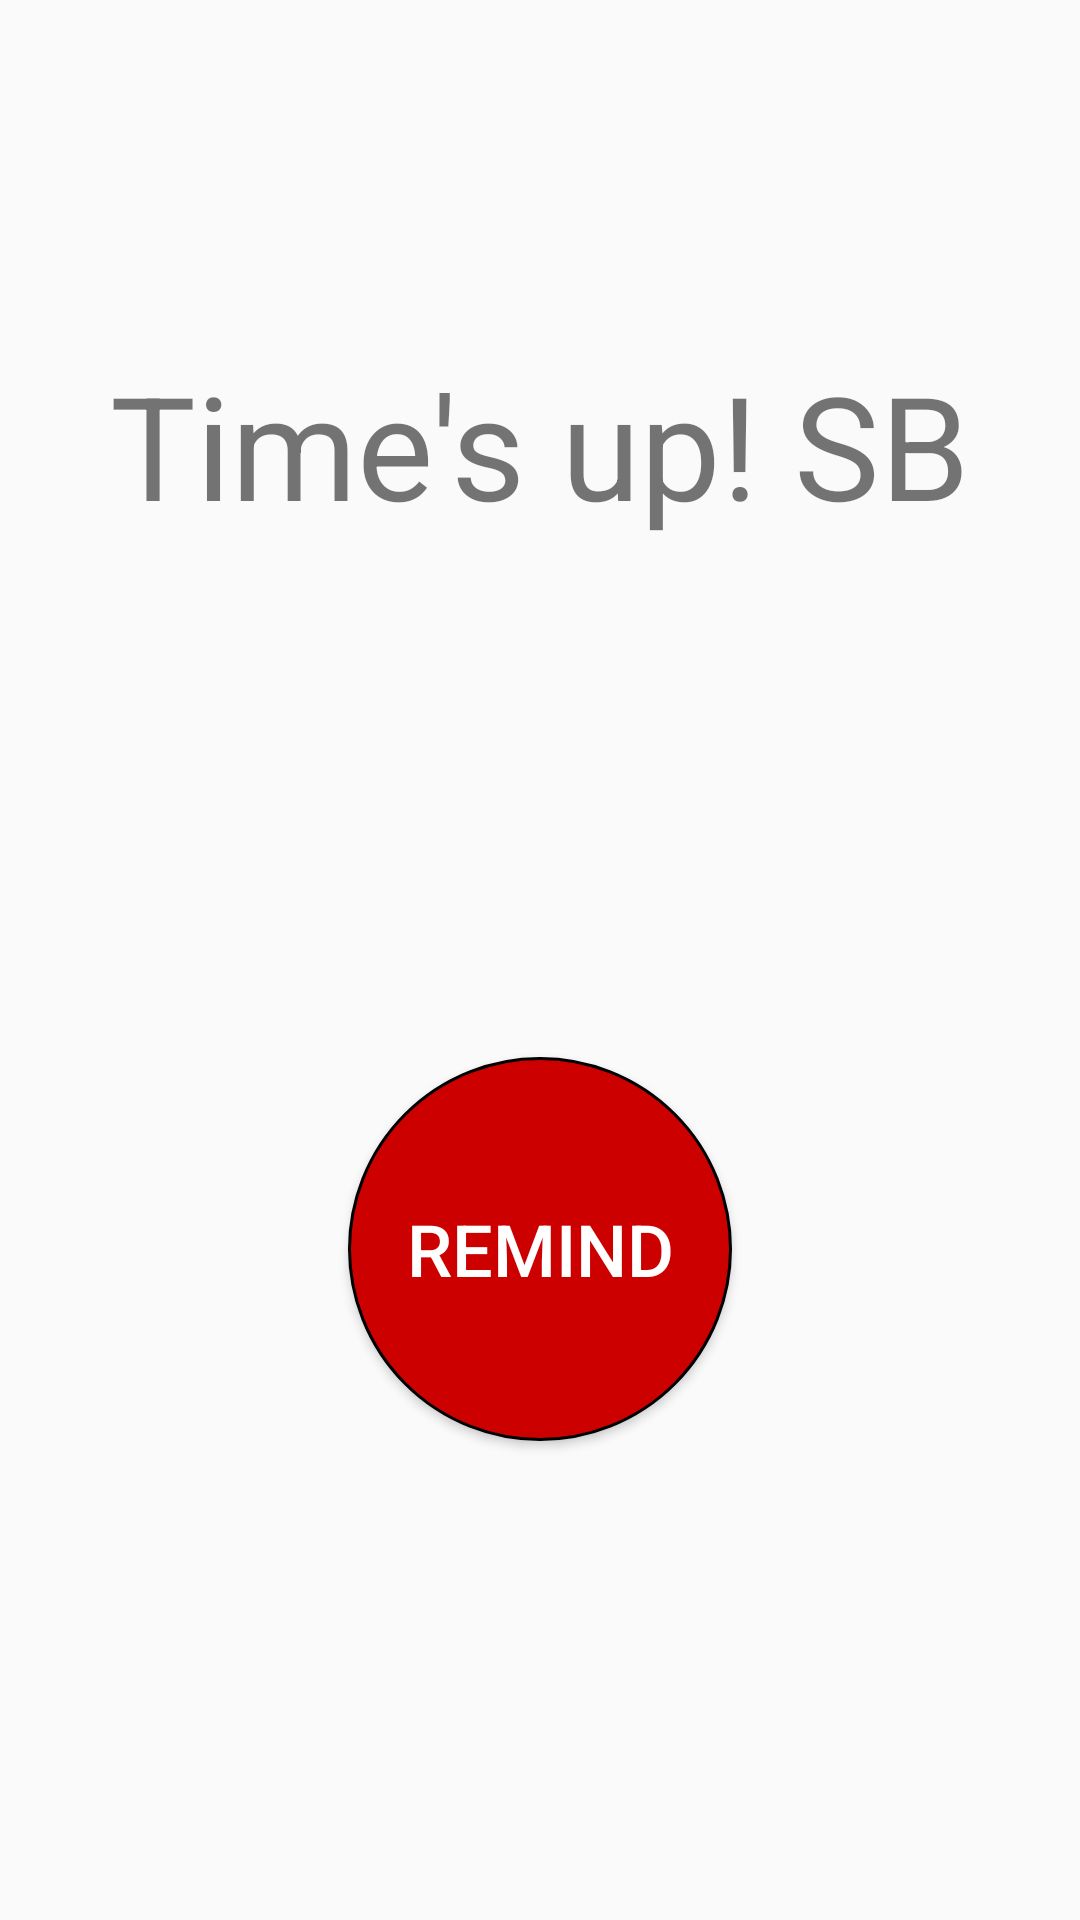

The Android layout XML behind this screen, and the referenced resources:
<!-- AndroidManifest.xml: application theme AppTheme.NoActionBar -->
<!-- res/layout/activity_ring.xml -->
<?xml version="1.0" encoding="utf-8"?>
<android.support.constraint.ConstraintLayout xmlns:android="http://schemas.android.com/apk/res/android"
    xmlns:app="http://schemas.android.com/apk/res-auto"
    xmlns:tools="http://schemas.android.com/tools"
    android:layout_width="match_parent"
    android:layout_height="match_parent"
    tools:context="com.example.yyj.remindyyj.RingActivity">

    <TextView
        android:id="@+id/textView"
        android:layout_width="wrap_content"
        android:layout_height="wrap_content"
        android:layout_marginEnd="8dp"
        android:layout_marginStart="8dp"
        android:layout_marginTop="116dp"
        android:text="Time's up! SB"
        android:textSize="48sp"
        app:layout_constraintEnd_toEndOf="parent"
        app:layout_constraintStart_toStartOf="parent"
        app:layout_constraintTop_toTopOf="parent" />

    <Button
        android:id="@+id/btn_cancel"
        android:layout_width="128dp"
        android:layout_height="128dp"
        android:layout_marginEnd="8dp"
        android:layout_marginStart="8dp"
        android:layout_marginTop="172dp"
        android:background="@drawable/btn_oval"
        android:text="Remind"
        android:textColor="#ffffff"
        android:textSize="24sp"
        app:layout_constraintEnd_toEndOf="parent"
        app:layout_constraintStart_toStartOf="parent"
        app:layout_constraintTop_toBottomOf="@+id/textView" />

</android.support.constraint.ConstraintLayout>
<!-- resources referenced by this layout -->
<resources>
  <!-- drawable btn_oval (drawable) -->
  <?xml version="1.0" encoding="utf-8"?>
  <selector xmlns:android="http://schemas.android.com/apk/res/android">
  
      
      <item android:drawable="@drawable/btn_normal" android:state_pressed="false"/>
      
      <item android:drawable="@drawable/btn_pressed" android:state_pressed="true"/>
  </selector>
  <style name="AppTheme.NoActionBar">
          <item name="windowActionBar">false</item>
          <item name="windowNoTitle">true</item>
      </style>
  <!-- drawable btn_normal (drawable) -->
  <?xml version="1.0" encoding="utf-8"?>
  <shape xmlns:android="http://schemas.android.com/apk/res/android"
      android:shape="oval">
      
      <corners android:radius="10dp"/>
      
      <solid android:color=" 	#CD0000" />
  
      
      <stroke
          android:width="1dp"
          android:color="#000000" />
  </shape>
  <!-- drawable btn_pressed (drawable) -->
  <?xml version="1.0" encoding="utf-8"?>
  <shape xmlns:android="http://schemas.android.com/apk/res/android"
      android:shape="oval">
      
      <corners android:radius="10dp"/>
      
      <solid android:color="#FF4040" />
      
      <stroke
          android:width="1dp"
          android:color="#000000" />
  </shape>
</resources>
